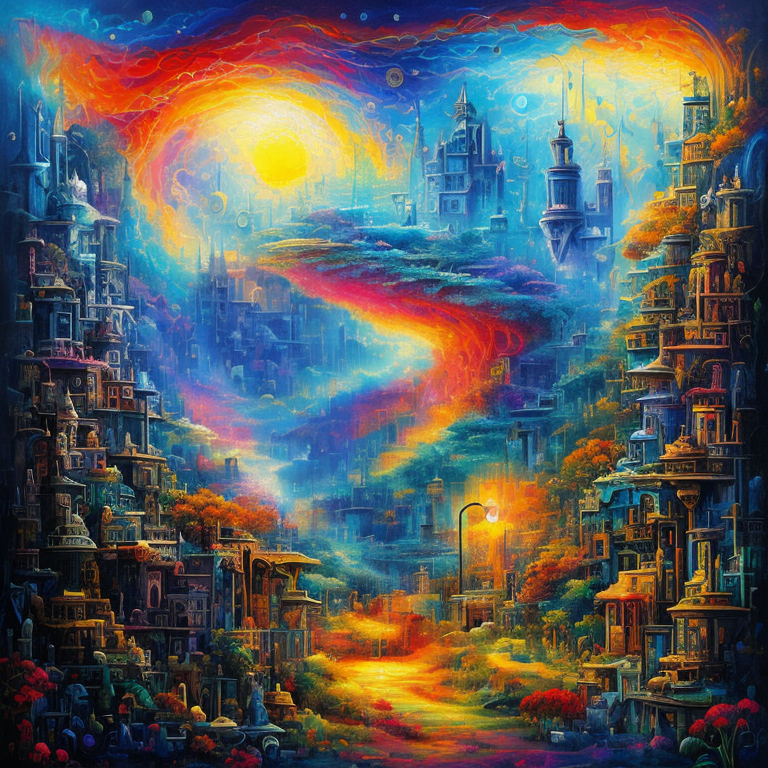
Generation parameters embedded in this image by AUTOMATIC1111 Stable Diffusion web UI or a fork of it (Forge, ...) (PNG 'parameters' text chunk):
mj, live for today, esotericism, philosophy, psychological impact, surreal art
Negative prompt: 3d, octane, [deformed | disfigured], poorly drawn, [bad : wrong] anatomy, [extra | missing | floating | disconnected] limb, (mutated hands and fingers), blurry
Steps: 40, Sampler: DPM++ 2M Karras, CFG scale: 6.5, Seed: 268909451, Size: 768x768, Model: deliberate_v3_116962.safetensors, Clip skip: 3, Version: v1.5.1